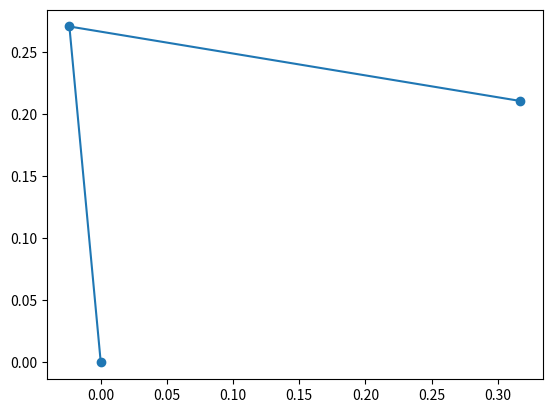

Write Python code to recreate this figure.
import numpy as np
import matplotlib.pyplot as plt

#Masses
m_body = 80 #kg
m_weight = 80 #kg
M = m_body + m_weight
g=9.81

#Segments
L1=0.272 #m - avant-bras
L2=0.346 #m - bras

theta1 = np.radians(-5) # angle of the forearm with respect to the horizontal
theta2 = np.radians(100) # angle of the upper arm with respect to the horizontal

P_hand=np.array([0,0])
P_elbow=L1*np.array([np.cos(theta1), np.sin(theta1)])
P_shoulder=P_elbow + L2*np.array([np.cos(theta2), np.sin(theta2)])

print("Hand Position:", P_hand)
print("Elbow Position:", P_elbow)
print("Shoulder Position:", P_shoulder)

y=[P_hand[0], P_elbow[0], P_shoulder[0]]
x=[P_hand[1], P_elbow[1], P_shoulder[1]]

plt.plot(x, y, 'o-')
plt.show()
